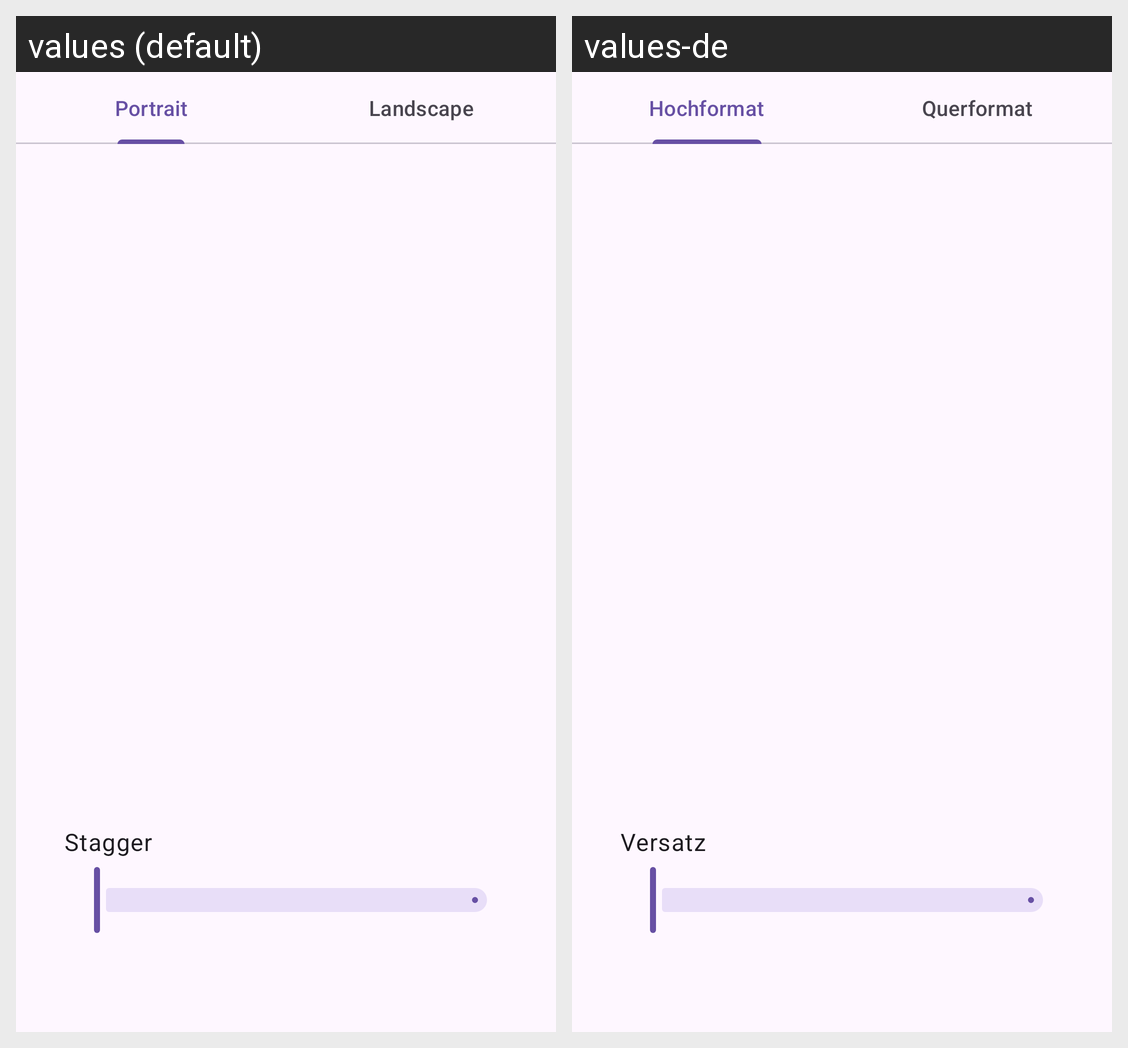

Here is an Android app screen in its default locale and in the app's own translations. Write out the translated-string differences for the strings that appear on this screen.
Android screen res/layout/fragment_layout_select.xml rendered under 2 locales, left to right: values (default), values-de. Device: Nexus 5 (rendered at 1080×1920; each locale shown at half size, 540×960, under a caption strip naming it); theme Theme.PhotoSlide.
Strings drawn on this screen, with the default value and each locale's value (text and hints the layout hard-codes, and strings that could not be matched under every locale, appear in the picture but are not listed):

portrait
  values: Portrait
  values-de: Hochformat

landscape
  values: Landscape
  values-de: Querformat

stagger
  values: Stagger
  values-de: Versatz
